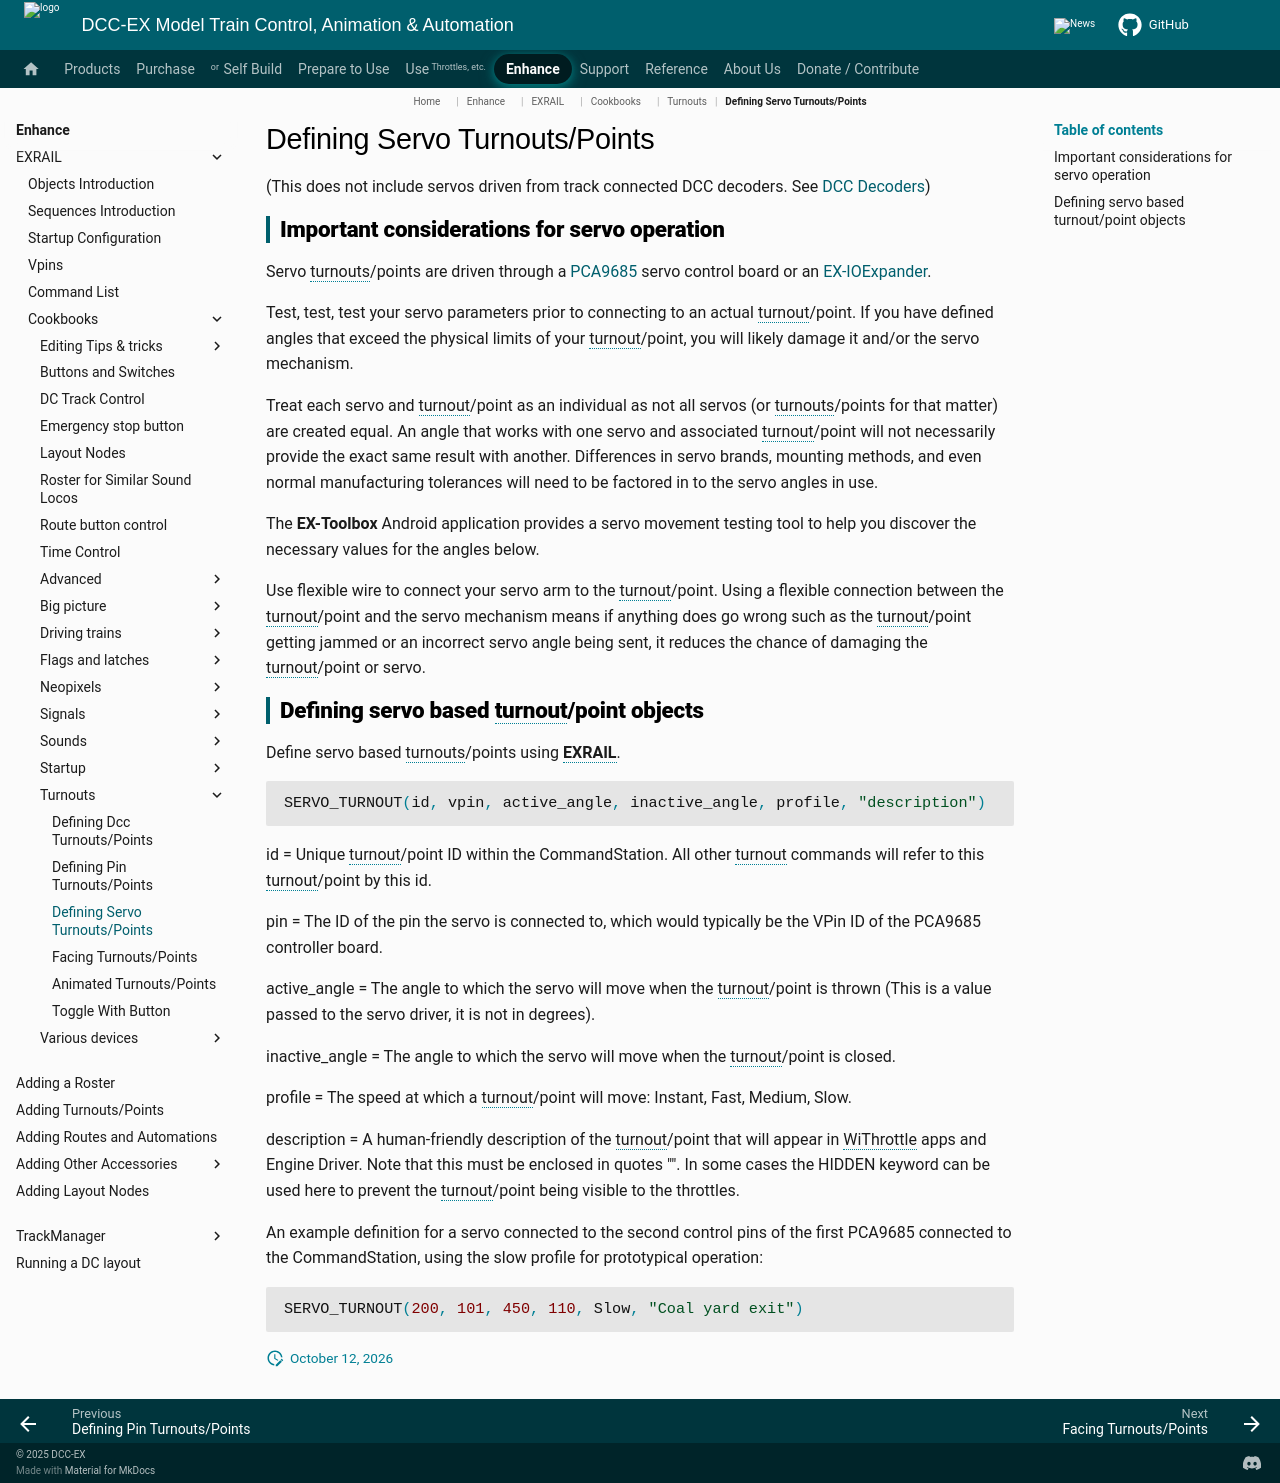

repository: DCC-EX/mkdocs-test · page: enhance/exrail/cookbooks/turnouts/defining-servo-turnouts/index.html · generator: mkdocs

# Defining Servo Turnouts/Points

(This does not include servos driven from track connected DCC decoders. See [DCC Decoders](/enhance/exrail/cookbooks/turnouts/defining-dcc-turnouts.md))

## Important considerations for servo operation

Servo turnouts/points are driven through a [PCA9685](?PCA9685) servo control board or an [EX-IOExpander](?ioexpander).

Test, test, test your servo parameters prior to connecting to an actual turnout/point. If you have defined angles that exceed the physical limits of your turnout/point, you will likely damage it and/or the servo mechanism.

Treat each servo and turnout/point as an individual as not all servos (or turnouts/points for that matter) are created equal. An angle that works with one servo and associated turnout/point will not necessarily provide the exact same result with another. Differences in servo brands, mounting methods, and even normal manufacturing tolerances will need to be factored in to the servo angles in use.

The **EX-Toolbox** Android application provides a servo movement testing tool to help you discover the necessary values for the angles below.

Use flexible wire to connect your servo arm to the turnout/point. Using a flexible connection between the turnout/point and the servo mechanism means if anything does go wrong such as the turnout/point getting jammed or an incorrect servo angle being sent, it reduces the chance of damaging the turnout/point or servo.

## Defining servo based turnout/point objects

Define servo based turnouts/points using **EXRAIL**.

```cpp
SERVO_TURNOUT(id, vpin, active_angle, inactive_angle, profile, "description")
```

id = Unique turnout/point ID within the CommandStation. All other turnout commands will refer to this turnout/point by this id.

pin = The ID of the pin the servo is connected to, which would typically be the VPin ID of the PCA9685 controller board.

active_angle = The angle to which the servo will move when the turnout/point is thrown (This is a value passed to the servo driver, it is not in degrees).

inactive_angle = The angle to which the servo will move when the turnout/point is closed.

profile = The speed at which a turnout/point will move: Instant, Fast, Medium, Slow.

description = A human-friendly description of the turnout/point that will appear in WiThrottle apps and Engine Driver. Note that this must be enclosed in quotes "". In some cases the HIDDEN keyword can be used here to prevent the turnout/point being visible to the throttles.

An example definition for a servo connected to the second control pins of the first PCA9685 connected to the CommandStation, using the slow profile for prototypical operation:

```cpp
SERVO_TURNOUT(200, 101, 450, 110, Slow, "Coal yard exit")
```
